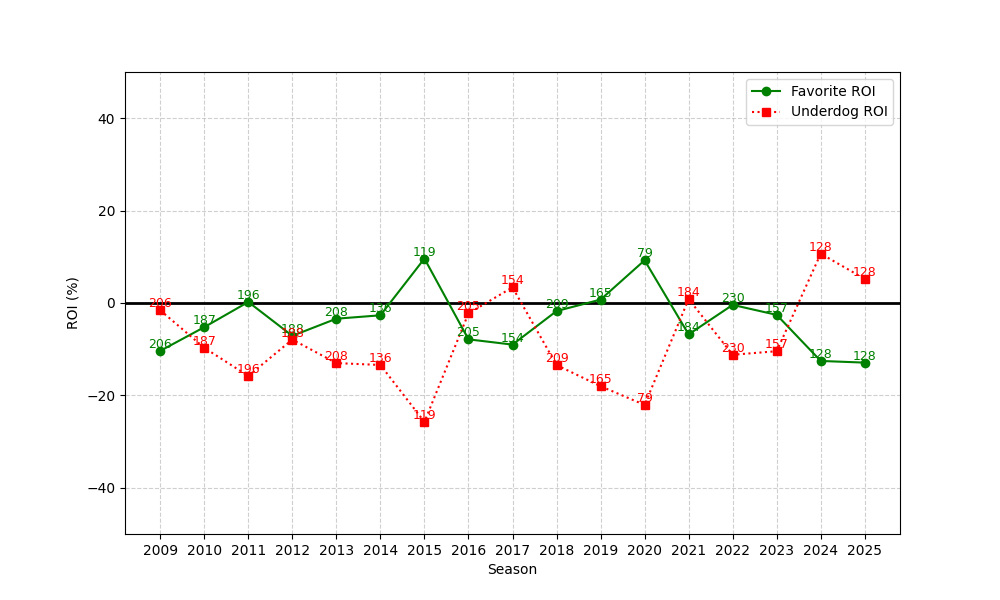

Data behind this chart, as committed beside it:
season, n, favorite_roi, underdog_roi
2009, 206, -10.36, -1.574
2010, 187, -5.232, -9.696
2011, 196, 0.2258, -15.8
2012, 188, -7.105, -7.91
2013, 208, -3.399, -13
2014, 136, -2.662, -13.42
2015, 119, 9.615, -25.73
2016, 205, -7.867, -2.248
2017, 154, -9.006, 3.385
2018, 209, -1.749, -13.43
2019, 165, 0.7385, -18.01
2020, 79, 9.244, -22.06
2021, 184, -6.793, 0.8415
2022, 230, -0.408, -11.2
2023, 157, -2.571, -10.44
2024, 128, -12.54, 10.67
2025, 128, -12.91, 5.212
